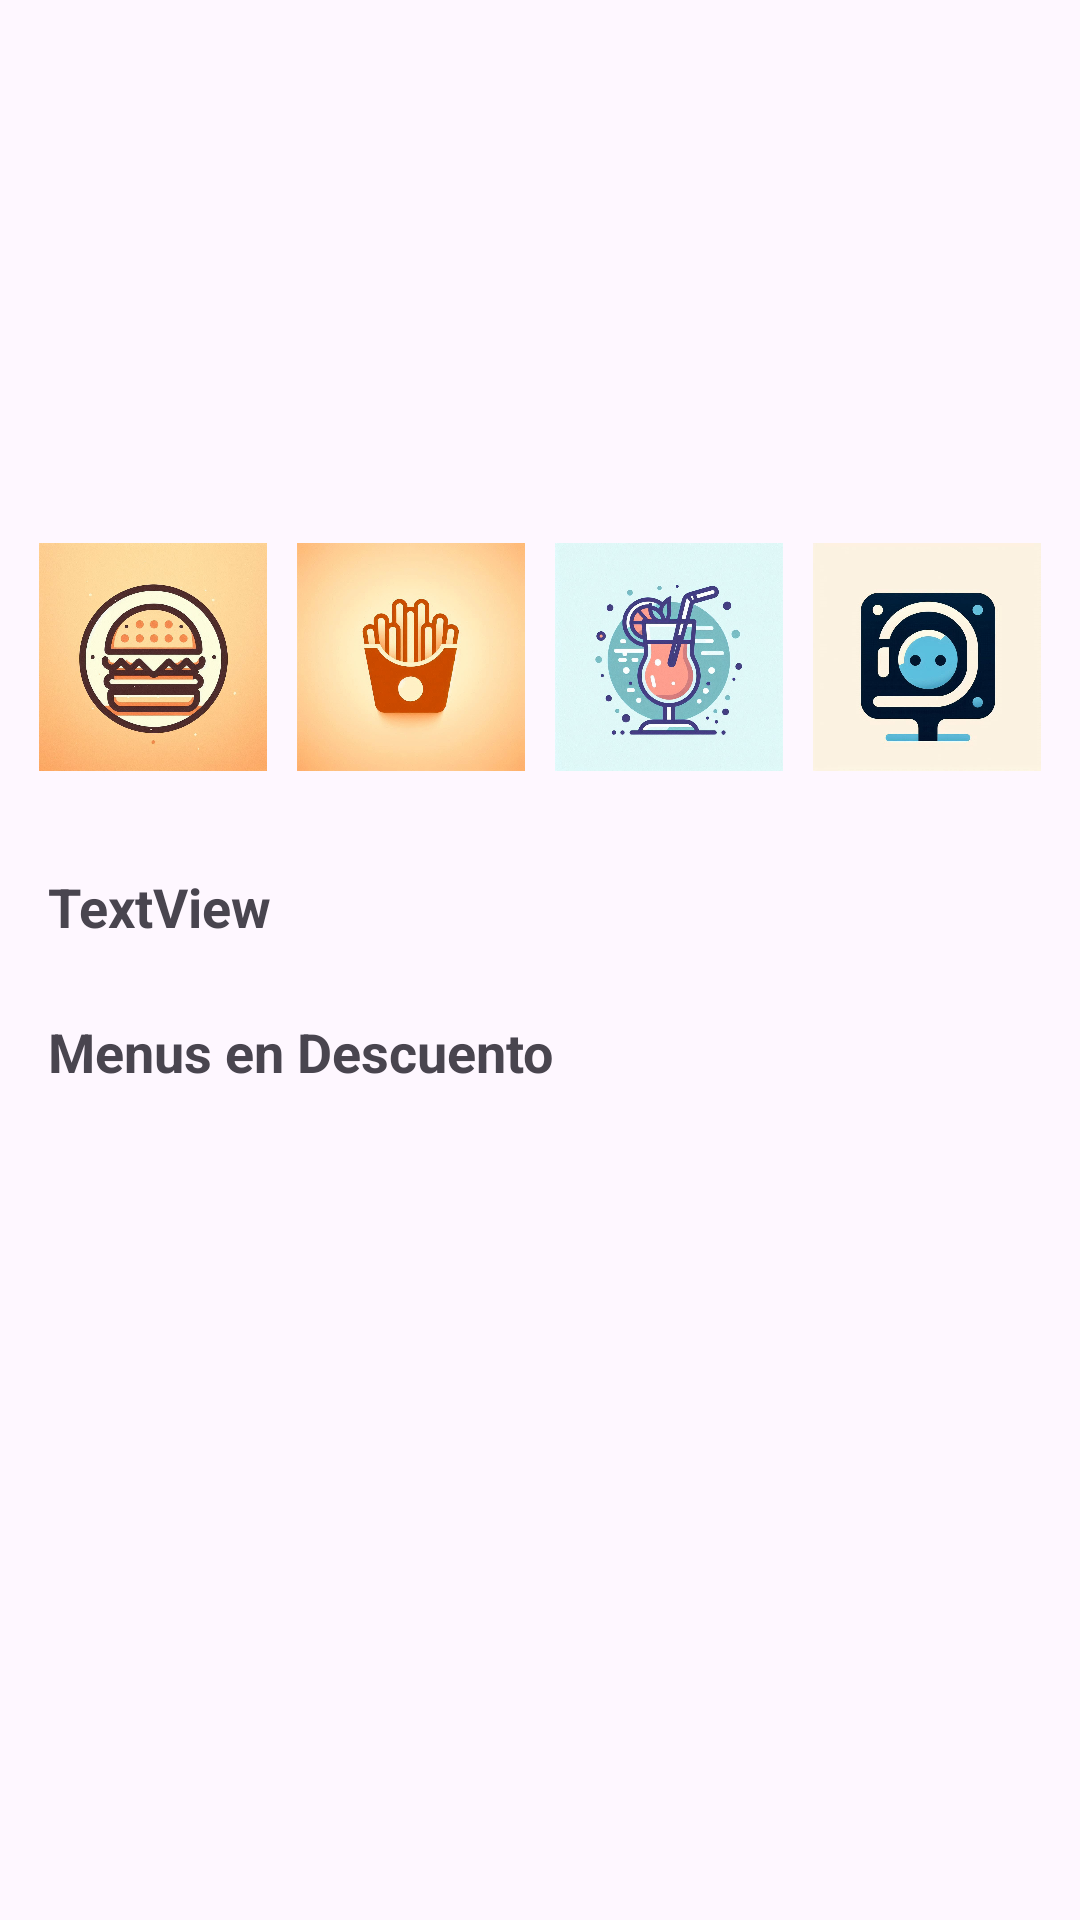

Here is an Android app screen rendered from its layout file. Give the layout XML and the strings, colors and styles it references.
<!-- AndroidManifest.xml: application theme Theme.LKStore -->
<!-- res/layout/fragment_home.xml -->
<?xml version="1.0" encoding="utf-8"?>
<androidx.core.widget.NestedScrollView xmlns:android="http://schemas.android.com/apk/res/android"
    xmlns:tools="http://schemas.android.com/tools"
    xmlns:app="http://schemas.android.com/apk/res-auto"
    android:layout_width="match_parent"
    android:layout_height="match_parent"
    tools:context=".generalFragments.HomeFragment">

    <androidx.constraintlayout.widget.ConstraintLayout
        android:layout_width="match_parent"
        android:layout_height="wrap_content">

        <androidx.constraintlayout.widget.ConstraintLayout
            android:id="@+id/BannersContainer"
            android:layout_width="match_parent"
            android:layout_height="@dimen/banner_container_height"
            android:layout_margin="@dimen/banner_container_margin"
            app:layout_constraintEnd_toEndOf="parent"
            app:layout_constraintStart_toStartOf="parent"
            app:layout_constraintTop_toTopOf="parent">

            <androidx.viewpager2.widget.ViewPager2
                android:id="@+id/viewPager"
                android:layout_width="match_parent"
                android:layout_height="match_parent" />

        </androidx.constraintlayout.widget.ConstraintLayout>

        <androidx.constraintlayout.widget.ConstraintLayout
            android:id="@+id/btnConstrain"
            android:layout_width="match_parent"
            android:layout_height="wrap_content"
            android:layout_marginTop="@dimen/_16dp"
            app:layout_constraintEnd_toEndOf="parent"
            app:layout_constraintStart_toStartOf="parent"
            app:layout_constraintTop_toBottomOf="@+id/BannersContainer">

            <LinearLayout
                android:id="@+id/linearLayout"
                android:layout_width="match_parent"
                android:layout_height="wrap_content"
                android:layout_margin="@dimen/_8dp"
                android:gravity="center"
                android:orientation="horizontal"
                android:weightSum="4"
                app:layout_constraintEnd_toEndOf="parent"
                app:layout_constraintStart_toStartOf="parent"
                app:layout_constraintTop_toTopOf="parent">

                <ImageButton
                    android:id="@+id/burger_list"
                    android:layout_width="@dimen/_0dp"
                    android:layout_height="@dimen/list_btn_hight"
                    android:layout_margin="@dimen/list_btn_margin"
                    android:layout_weight="1"
                    android:src="@drawable/btn_hambur"
                    android:scaleType="fitCenter"
                    android:background="?attr/selectableItemBackground" />

                <ImageButton
                    android:id="@+id/papas_list"
                    android:layout_width="@dimen/_0dp"
                    android:layout_height="@dimen/list_btn_hight"
                    android:layout_margin="@dimen/list_btn_margin"
                    android:layout_weight="1"
                    android:src="@drawable/btn_papas"
                    android:scaleType="fitCenter"
                    android:background="?attr/selectableItemBackground" />

                <ImageButton
                    android:id="@+id/drink_list"
                    android:layout_width="@dimen/_0dp"
                    android:layout_height="@dimen/list_btn_hight"
                    android:layout_margin="@dimen/list_btn_margin"
                    android:layout_weight="1"
                    android:src="@drawable/btn_bebidas"
                    android:scaleType="fitCenter"
                    android:background="?attr/selectableItemBackground" />

                <ImageButton
                    android:id="@+id/soporte"
                    android:layout_width="@dimen/_0dp"
                    android:layout_height="@dimen/list_btn_hight"
                    android:layout_margin="@dimen/list_btn_margin"
                    android:layout_weight="1"
                    android:src="@drawable/btn_soporte"
                    android:scaleType="fitCenter"
                    android:background="?attr/selectableItemBackground" />
            </LinearLayout>

        </androidx.constraintlayout.widget.ConstraintLayout>

        <androidx.constraintlayout.widget.ConstraintLayout
            android:id="@+id/info_container"
            android:layout_width="match_parent"
            android:layout_height="wrap_content"
            android:layout_marginStart="@dimen/_8dp"
            android:layout_marginTop="@dimen/_8dp"
            android:layout_marginEnd="@dimen/_8dp"
            android:layout_marginBottom="@dimen/_8dp"
            app:layout_constraintBottom_toBottomOf="parent"
            app:layout_constraintEnd_toEndOf="parent"
            app:layout_constraintStart_toStartOf="parent"
            app:layout_constraintTop_toBottomOf="@+id/btnConstrain">

            <androidx.constraintlayout.widget.ConstraintLayout
                android:id="@+id/descuentosContainer"
                android:layout_width="match_parent"
                android:layout_height="wrap_content"
                app:layout_constraintEnd_toEndOf="parent"
                app:layout_constraintStart_toStartOf="parent"
                app:layout_constraintTop_toTopOf="parent">

                <TextView
                    android:id="@+id/title_descuentos"
                    android:layout_width="wrap_content"
                    android:layout_height="wrap_content"
                    android:layout_marginStart="@dimen/_8dp"
                    android:layout_marginTop="@dimen/_8dp"
                    android:text="@string/exampleText"
                    android:textSize="@dimen/_18sp"
                    android:textStyle="bold"
                    app:layout_constraintStart_toStartOf="parent"
                    app:layout_constraintTop_toTopOf="parent" />

                <androidx.constraintlayout.widget.ConstraintLayout
                    android:id="@+id/descuentos_btn"
                    android:layout_width="match_parent"
                    android:layout_height="wrap_content"
                    android:layout_marginTop="@dimen/_8dp"
                    app:layout_constraintBottom_toBottomOf="parent"
                    app:layout_constraintEnd_toEndOf="parent"
                    app:layout_constraintStart_toStartOf="parent"
                    app:layout_constraintTop_toBottomOf="@+id/title_descuentos">

                    <androidx.recyclerview.widget.RecyclerView
                        android:id="@+id/recyclerView"
                        android:layout_width="match_parent"
                        android:layout_height="match_parent" />
                </androidx.constraintlayout.widget.ConstraintLayout>
            </androidx.constraintlayout.widget.ConstraintLayout>

            <androidx.constraintlayout.widget.ConstraintLayout
                android:id="@+id/recomendados"
                android:layout_width="match_parent"
                android:layout_height="wrap_content"
                android:layout_marginTop="@dimen/_8dp"
                app:layout_constraintBottom_toBottomOf="parent"
                app:layout_constraintEnd_toEndOf="parent"
                app:layout_constraintStart_toStartOf="parent"
                app:layout_constraintTop_toBottomOf="@+id/descuentosContainer">

                <TextView
                    android:id="@+id/title_recommended"
                    android:layout_width="wrap_content"
                    android:layout_height="wrap_content"
                    android:layout_marginStart="@dimen/_8dp"
                    android:layout_marginTop="@dimen/_8dp"
                    android:text="@string/menus_en_descuento"
                    android:textSize="@dimen/_18sp"
                    android:textStyle="bold"
                    app:layout_constraintStart_toStartOf="parent"
                    app:layout_constraintTop_toTopOf="parent" />

                <androidx.recyclerview.widget.RecyclerView
                    android:id="@+id/recyclerView_recommended_menus"
                    android:layout_width="match_parent"
                    android:layout_height="match_parent"
                    android:layout_marginTop="@dimen/_8dp"
                    app:layout_constraintBottom_toBottomOf="parent"
                    app:layout_constraintEnd_toEndOf="parent"
                    app:layout_constraintStart_toStartOf="parent"
                    app:layout_constraintTop_toBottomOf="@+id/title_recommended" />

            </androidx.constraintlayout.widget.ConstraintLayout>
        </androidx.constraintlayout.widget.ConstraintLayout>

    </androidx.constraintlayout.widget.ConstraintLayout>
</androidx.core.widget.NestedScrollView>
<!-- resources referenced by this layout -->
<resources>
  <dimen name="_0dp">0dp</dimen>
  <dimen name="_16dp">16dp</dimen>
  <dimen name="_18sp">18sp</dimen>
  <dimen name="_8dp">8dp</dimen>
  <dimen name="banner_container_height">130dp</dimen>
  <dimen name="banner_container_margin">10dp</dimen>
  <dimen name="list_btn_hight">100dp</dimen>
  <dimen name="list_btn_margin">5dp</dimen>
  <!-- drawable btn_bebidas: jpg bitmap (drawable, 103452 bytes) -->
  <!-- drawable btn_hambur: jpg bitmap (drawable, 121193 bytes) -->
  <!-- drawable btn_papas: jpg bitmap (drawable, 59308 bytes) -->
  <!-- drawable btn_soporte: jpg bitmap (drawable, 61515 bytes) -->
  <string name="exampleText">TextView</string>
  <string name="menus_en_descuento">Menus en Descuento</string>
  <style name="Theme.LKStore" parent="Base.Theme.LKStore" />
  <style name="Base.Theme.LKStore" parent="Theme.Material3.DayNight.NoActionBar">
          
          <item name="colorPrimary">@color/gotoRegisterLogin</item>
          <item name="colorPrimaryVariant">#FFA047</item>
          <item name="colorOnPrimary">@color/gotoRegisterLogin</item>
  
          <item name="colorSecondary">#FFA047</item>
          <item name="colorSecondaryVariant">@color/gotoRegisterLogin</item>
          <item name="colorOnSecondary">#FFA047</item>
  
  
          <item name="android:statusBarColor">@color/black</item>
  
          <item name="titleTextColor">@color/black</item>
      </style>
  <color name="gotoRegisterLogin">#FF7B00</color>
  <color name="black">#000000</color>
</resources>
